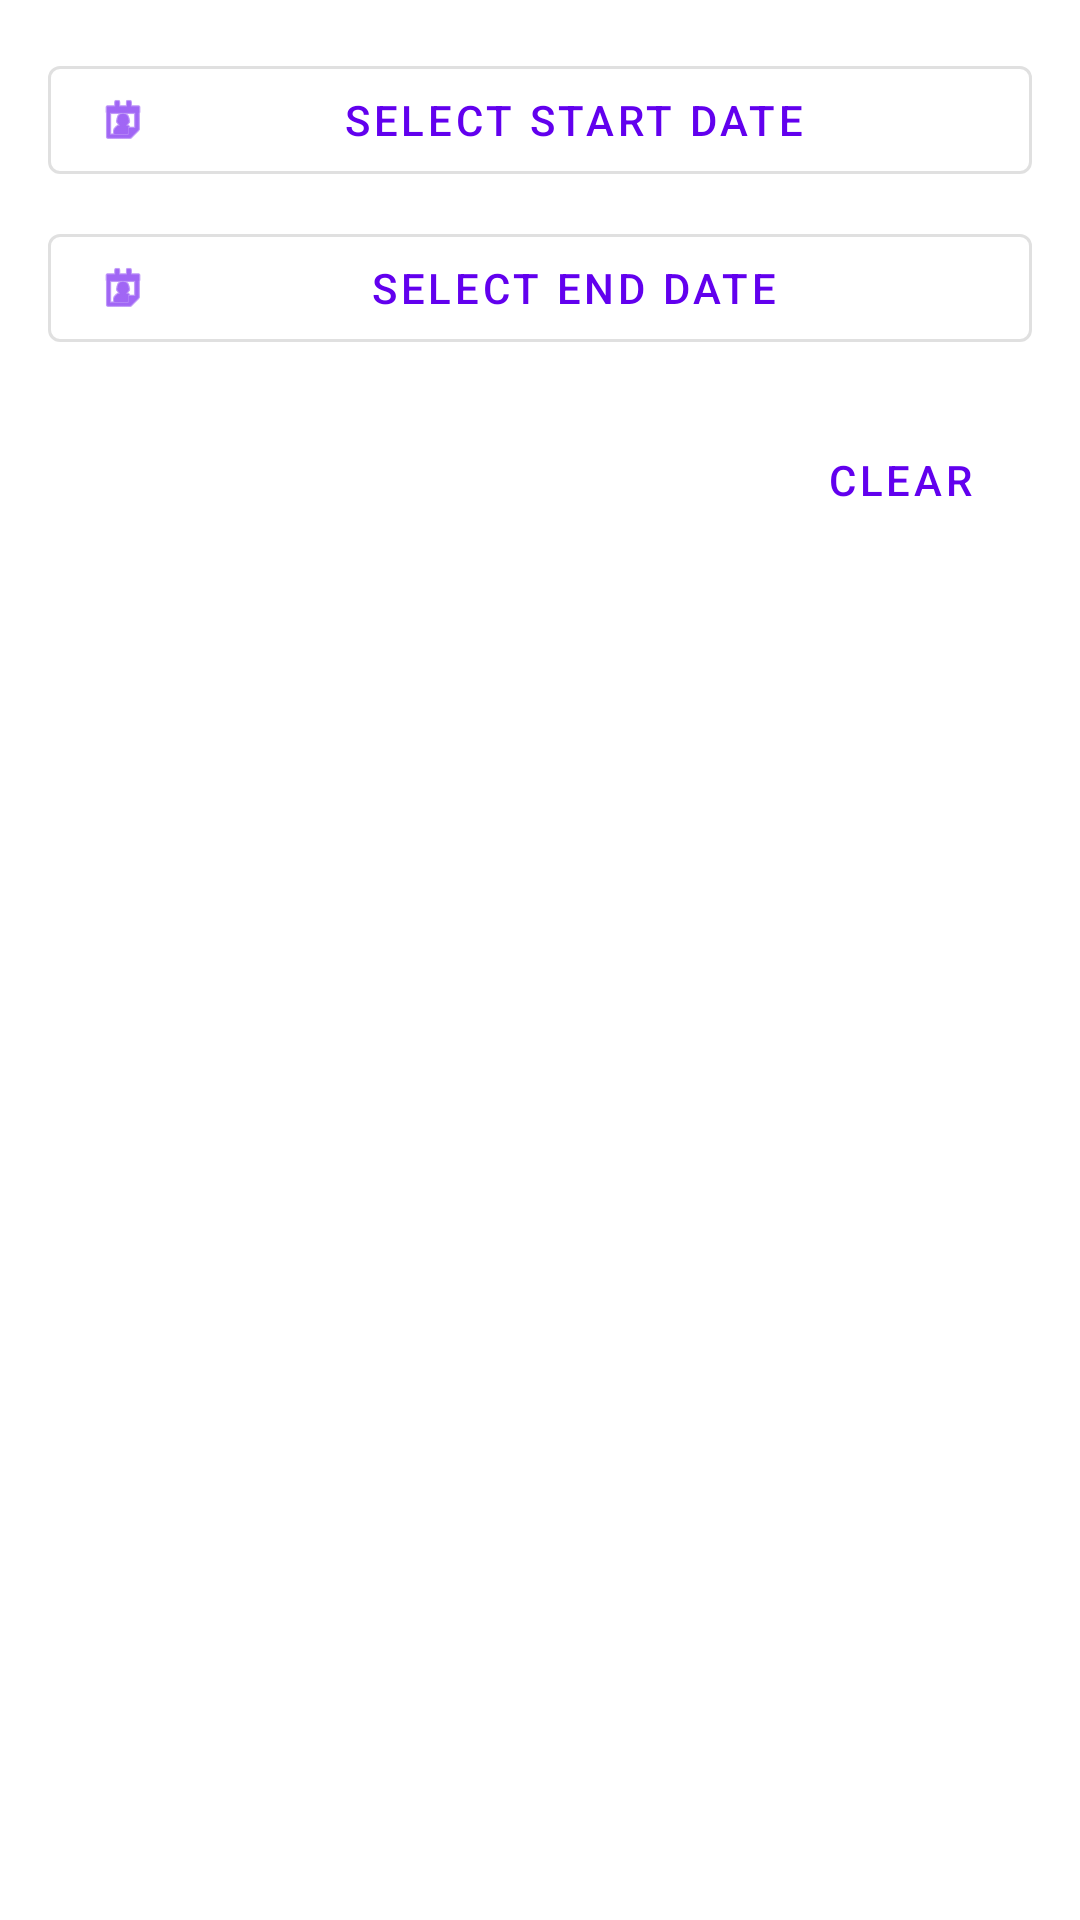

Here is an Android app screen rendered from its layout file. Give the layout XML and the strings, colors and styles it references.
<!-- AndroidManifest.xml: application theme Theme.CAMPUS_LOST_FOUND -->
<!-- res/layout/dialog_date_range.xml -->
<?xml version="1.0" encoding="utf-8"?>
<LinearLayout xmlns:android="http://schemas.android.com/apk/res/android"
    xmlns:app="http://schemas.android.com/apk/res-auto"
    android:layout_width="match_parent"
    android:layout_height="wrap_content"
    android:orientation="vertical"
    android:padding="16dp">

    <com.google.android.material.button.MaterialButton
        android:id="@+id/start_date_button"
        style="@style/Widget.MaterialComponents.Button.OutlinedButton"
        android:layout_width="match_parent"
        android:layout_height="wrap_content"
        android:layout_marginBottom="8dp"
        android:text="Select Start Date"
        app:icon="@android:drawable/ic_menu_my_calendar" />

    <com.google.android.material.button.MaterialButton
        android:id="@+id/end_date_button"
        style="@style/Widget.MaterialComponents.Button.OutlinedButton"
        android:layout_width="match_parent"
        android:layout_height="wrap_content"
        android:layout_marginBottom="16dp"
        android:text="Select End Date"
        app:icon="@android:drawable/ic_menu_my_calendar" />

    <com.google.android.material.button.MaterialButton
        android:id="@+id/clear_date_button"
        style="@style/Widget.MaterialComponents.Button.TextButton"
        android:layout_width="wrap_content"
        android:layout_height="wrap_content"
        android:layout_gravity="end"
        android:text="Clear" />

</LinearLayout>
<!-- resources referenced by this layout -->
<resources>
  <style name="Theme.CAMPUS_LOST_FOUND" parent="Base.Theme.CAMPUS_LOST_FOUND" />
  <style name="Base.Theme.CAMPUS_LOST_FOUND" parent="Theme.Material3.DayNight.NoActionBar">
          
          <item name="colorPrimary">@color/primary</item>
          <item name="colorOnPrimary">@color/on_primary</item>
          <item name="colorPrimaryContainer">@color/primary_container</item>
          <item name="colorOnPrimaryContainer">@color/on_primary_container</item>
  
          <item name="colorSecondary">@color/secondary</item>
          <item name="colorOnSecondary">@color/on_secondary</item>
          <item name="colorSecondaryContainer">@color/secondary_container</item>
          <item name="colorOnSecondaryContainer">@color/on_secondary_container</item>
  
          <item name="colorTertiary">@color/tertiary</item>
          <item name="colorOnTertiary">@color/on_tertiary</item>
          <item name="colorTertiaryContainer">@color/tertiary_container</item>
          <item name="colorOnTertiaryContainer">@color/on_tertiary_container</item>
  
          <item name="colorError">@color/error</item>
          <item name="colorOnError">@color/on_error</item>
          <item name="colorErrorContainer">@color/error_container</item>
          <item name="colorOnErrorContainer">@color/on_error_container</item>
  
          <item name="android:colorBackground">@color/background</item>
          <item name="colorOnBackground">@color/on_background</item>
          <item name="colorSurface">@color/surface</item>
          <item name="colorOnSurface">@color/on_surface</item>
  
          <item name="colorSurfaceVariant">@color/surface_variant</item>
          <item name="colorOnSurfaceVariant">@color/on_surface_variant</item>
          <item name="colorOutline">@color/outline</item>
  
          
          <item name="android:statusBarColor">@color/primary</item>
          <item name="android:navigationBarColor">@color/surface</item>
          <item name="android:windowLightStatusBar">false</item>
  
          
          <item name="android:windowTranslucentStatus">false</item>
          <item name="android:fitsSystemWindows">true</item>
      </style>
  <color name="primary">#FF6200EE</color>
  <color name="on_primary">#FFFFFFFF</color>
  <color name="primary_container">#FFEADDFF</color>
  <color name="on_primary_container">#FF21005D</color>
  <color name="secondary">#FF625B71</color>
  <color name="on_secondary">#FF000000</color>
  <color name="secondary_container">#FFE8DEF8</color>
  <color name="on_secondary_container">#FF1D192B</color>
  <color name="tertiary">#FF7D5260</color>
  <color name="on_tertiary">#FFFFFFFF</color>
  <color name="tertiary_container">#FFFFD8E4</color>
  <color name="on_tertiary_container">#FF31111D</color>
  <color name="error">#FFB00020</color>
  <color name="on_error">#FFFFFFFF</color>
  <color name="error_container">#FFFFDAD6</color>
  <color name="on_error_container">#FF410002</color>
  <color name="background">#FFFFFFFF</color>
  <color name="on_background">#FF000000</color>
  <color name="surface">#FFFFFFFF</color>
  <color name="on_surface">#FF000000</color>
  <color name="surface_variant">#FFE7E0EC</color>
  <color name="on_surface_variant">#FF49454F</color>
  <color name="outline">#FF79747E</color>
</resources>
